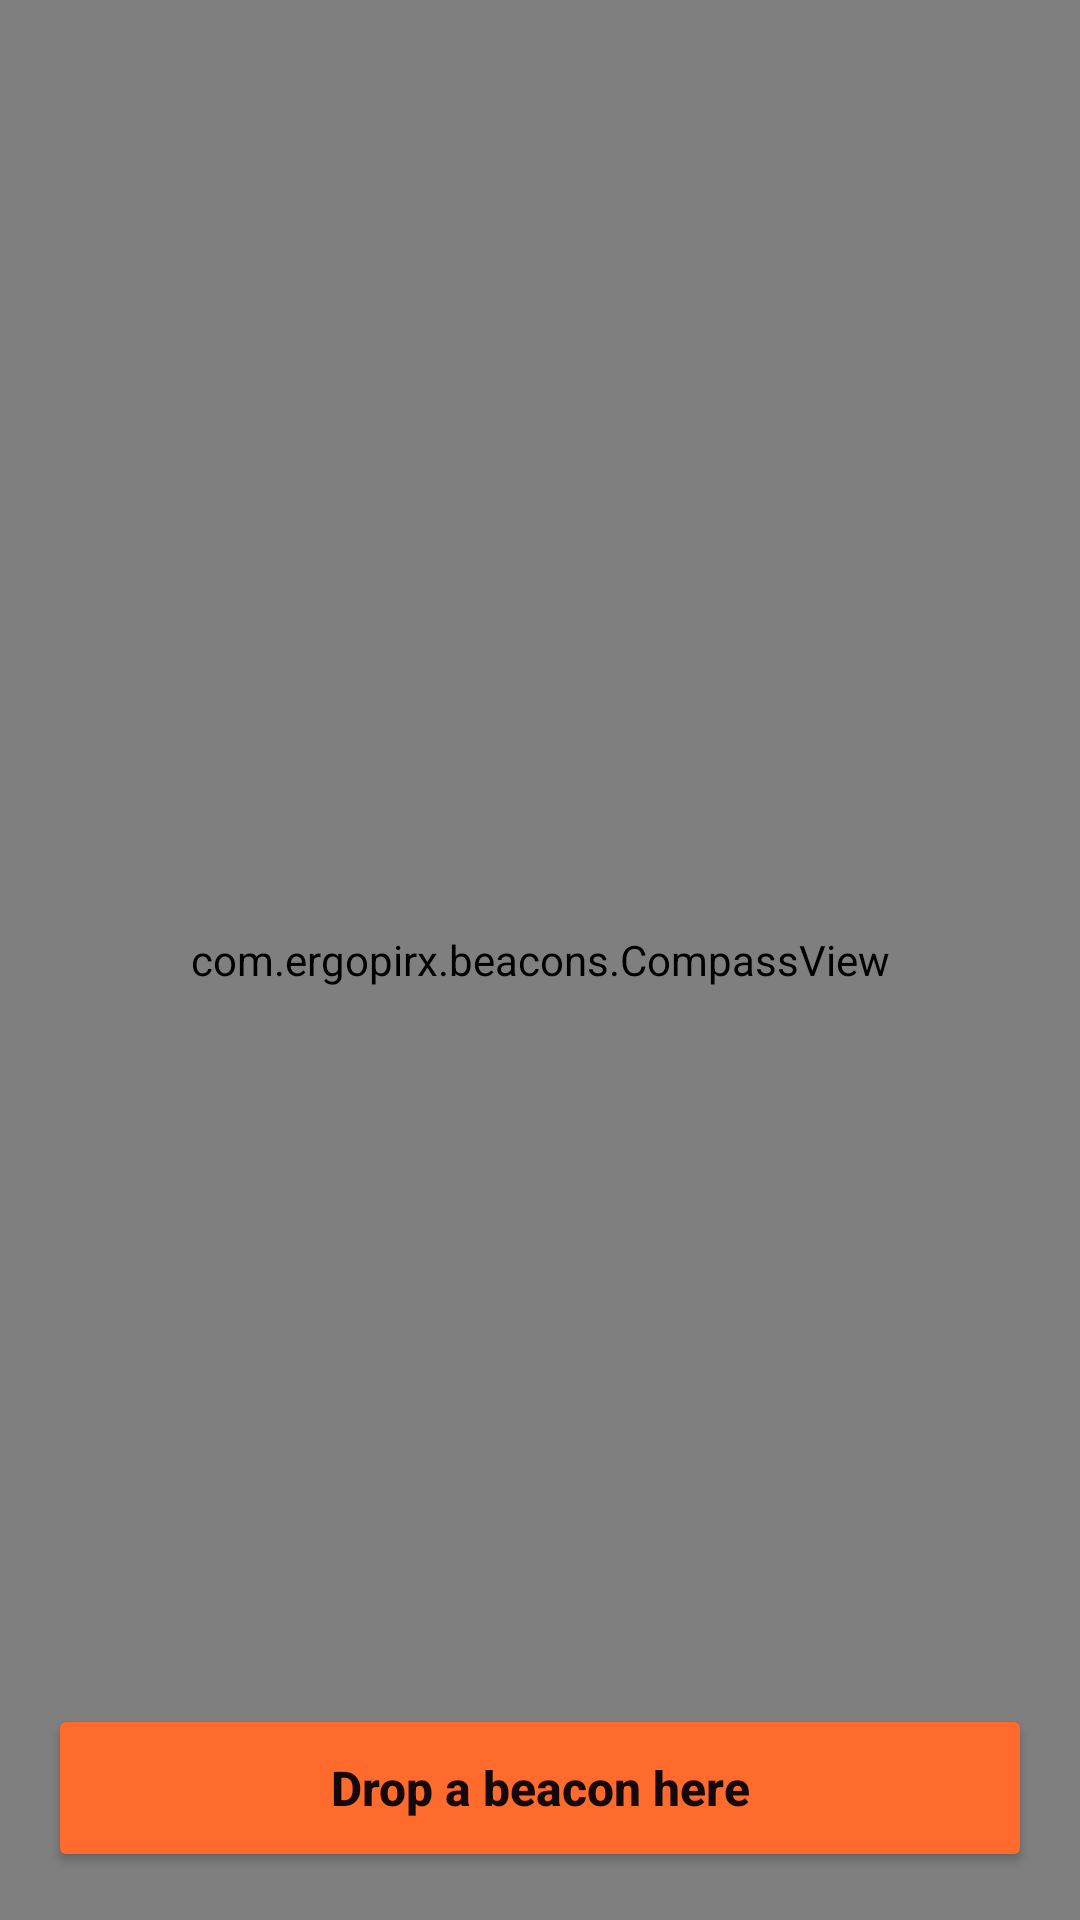

Layout XML and referenced resources for this Android screen:
<!-- AndroidManifest.xml: application theme Theme.Beacons -->
<!-- res/layout/activity_main.xml -->
<?xml version="1.0" encoding="utf-8"?>
<FrameLayout xmlns:android="http://schemas.android.com/apk/res/android"
    android:id="@+id/root"
    android:layout_width="match_parent"
    android:layout_height="match_parent"
    android:background="@color/bg">

    <com.ergopirx.beacons.CompassView
        android:id="@+id/compass"
        android:layout_width="match_parent"
        android:layout_height="match_parent" />

    <LinearLayout
        android:id="@+id/bottom_bar"
        android:layout_width="match_parent"
        android:layout_height="wrap_content"
        android:layout_gravity="bottom"
        android:orientation="vertical"
        android:padding="16dp">

        <HorizontalScrollView
            android:layout_width="match_parent"
            android:layout_height="wrap_content"
            android:clipToPadding="false"
            android:scrollbars="none">

            <LinearLayout
                android:id="@+id/chip_row"
                android:layout_width="wrap_content"
                android:layout_height="wrap_content"
                android:orientation="horizontal" />
        </HorizontalScrollView>

        <Button
            android:id="@+id/drop_button"
            android:layout_width="match_parent"
            android:layout_height="wrap_content"
            android:layout_marginTop="12dp"
            android:backgroundTint="@color/accent"
            android:minHeight="56dp"
            android:text="@string/drop_here"
            android:textAllCaps="false"
            android:textColor="#FF14080A"
            android:textSize="16sp"
            android:textStyle="bold" />
    </LinearLayout>
</FrameLayout>
<!-- resources referenced by this layout -->
<resources>
  <color name="accent">#FFFF6B2C</color>
  <color name="bg">#FF070912</color>
  <string name="drop_here">Drop a beacon here</string>
  <style name="Theme.Beacons" parent="android:Theme.Material.NoActionBar">
          <item name="android:colorPrimary">@color/bg</item>
          <item name="android:colorPrimaryDark">@color/bg</item>
          <item name="android:colorAccent">@color/accent</item>
          <item name="android:windowBackground">@color/bg</item>
          <item name="android:statusBarColor">@android:color/transparent</item>
          <item name="android:navigationBarColor">@android:color/transparent</item>
          <item name="android:windowLightStatusBar">false</item>
          <item name="android:textColorPrimary">#FFFFFFFF</item>
          <item name="android:textColorSecondary">#B3FFFFFF</item>
      </style>
</resources>
